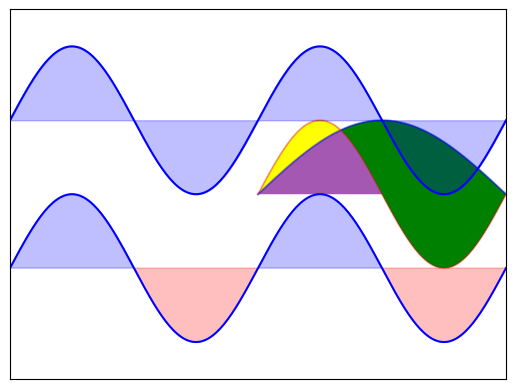

Recreate this plot in Python.
import matplotlib.pyplot as plt
import numpy as np

# x取值范围从0~5PI，等差数列，分成1000，越大线条越平滑
x = np.linspace(0, 5 * np.pi, 1000)

y1 = np.sin(x)
y2 = np.sin(2 * x)

plt.fill(x, y1, 'b', alpha=0.5)
plt.fill(x, y2, 'r', alpha=0.3)
# 填充，是指在变量和所选择的一个数值之间的颜色
plt.fill_between(x, y1, y2, facecolor='green')
plt.grid(True)

plt.show()

#########################################################
plt.plot(x, y1, 'b', alpha=0.5)
plt.plot(x, y2, 'r', alpha=0.3)
# 添加条件
# 如果数据点比较少的情况下，会有缝隙出现，使用interpolate可以填充缝隙
plt.fill_between(x, y1, y2, where=y1 >= y2, facecolor='green', interpolate=True)
plt.fill_between(x, y1, y2, where=y2 > y1, facecolor='yellow', interpolate=True)
plt.grid(True)

plt.show()
###########################################################

n = 256
X = np.linspace(-np.pi, np.pi, n, endpoint=True)
Y = np.sin(2 * X)

plt.plot(X, Y + 1, color='blue', alpha=1.00)
plt.fill_between(X, 1, Y + 1, color='blue', alpha=.25)

plt.plot(X, Y - 1, color='blue', alpha=1.00)
plt.fill_between(X, -1, Y - 1, (Y - 1) > -1, color='blue', alpha=.25)
plt.fill_between(X, -1, Y - 1, (Y - 1) < -1, color='red', alpha=.25)

plt.xlim(-np.pi, np.pi)
plt.xticks(())
plt.ylim(-2.5, 2.5)
plt.yticks(())
plt.show()
